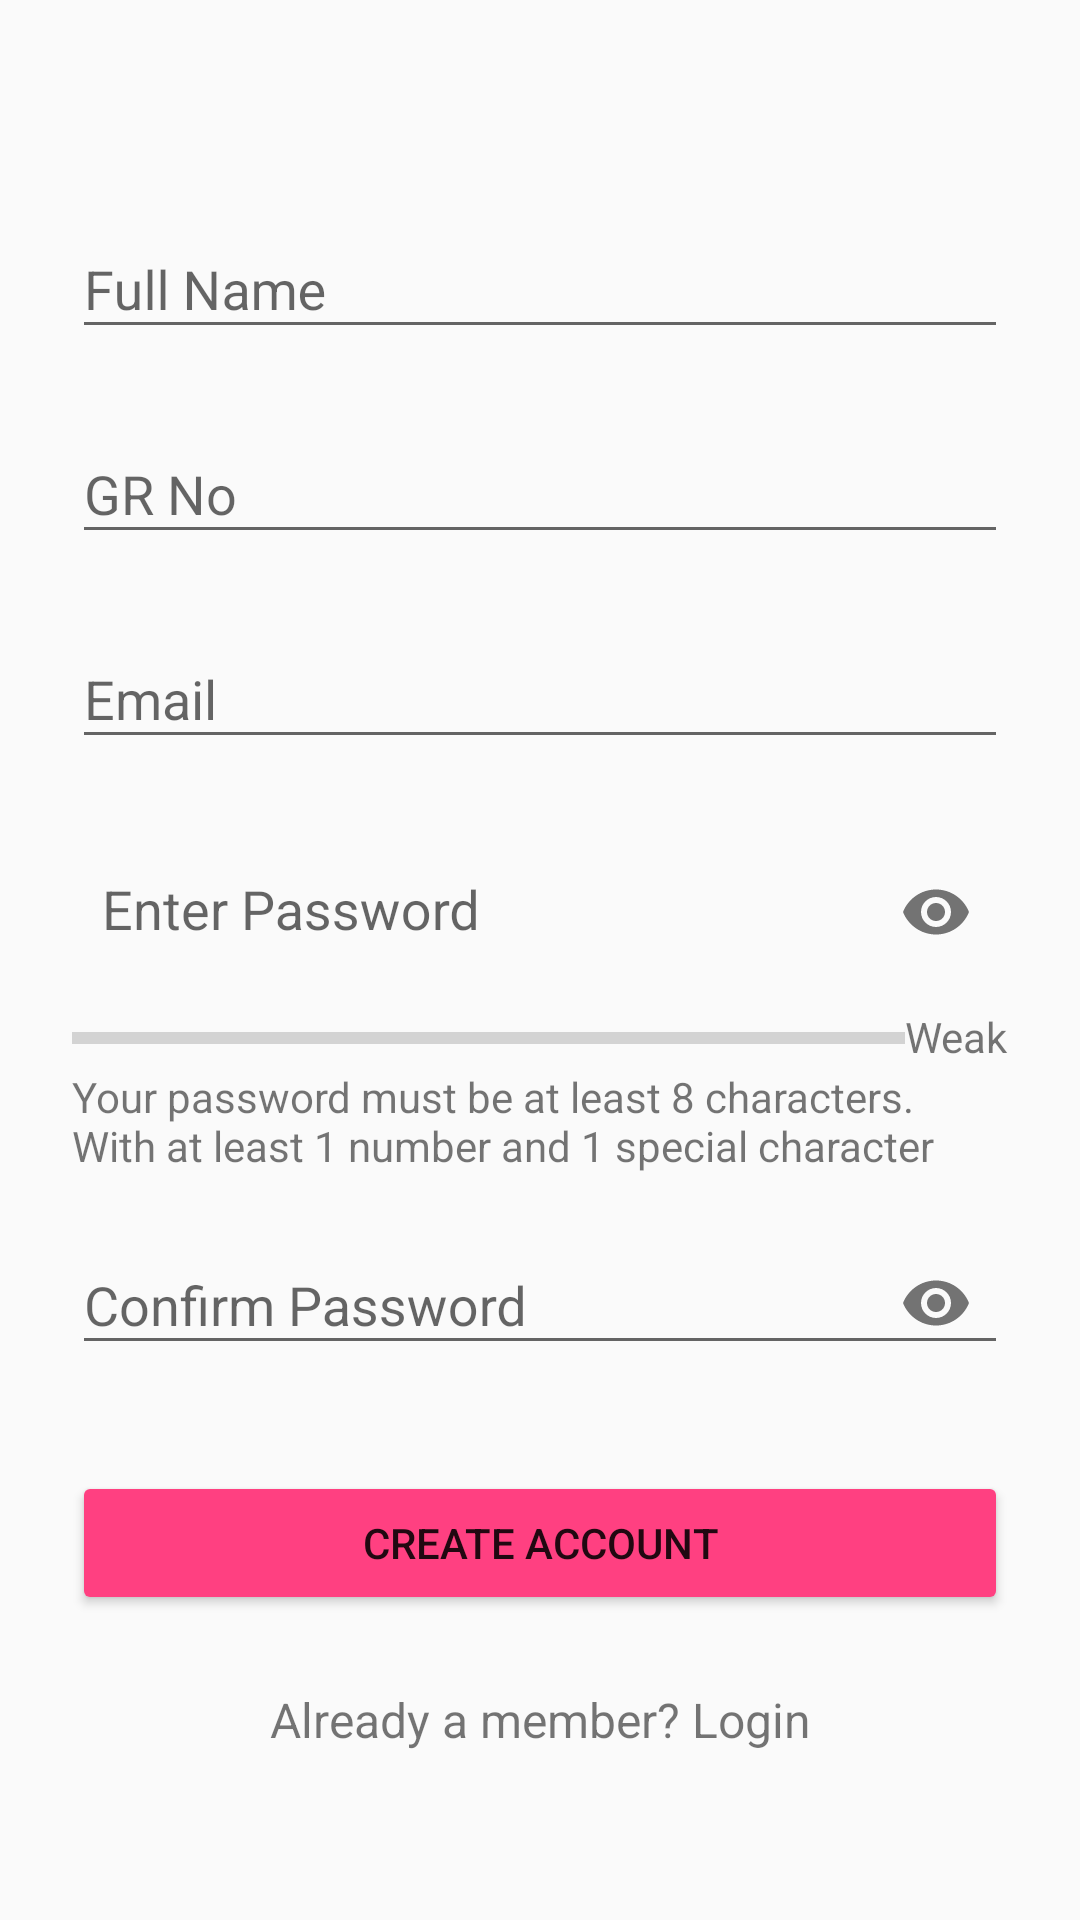

This screen was rendered from an Android layout file. Write that file and the resources it references.
<!-- AndroidManifest.xml: application theme AppTheme -->
<!-- res/layout/activity_signup.xml -->
<?xml version="1.0" encoding="utf-8"?>
<LinearLayout xmlns:android="http://schemas.android.com/apk/res/android"
    xmlns:app="http://schemas.android.com/apk/res-auto"
    xmlns:tools="http://schemas.android.com/tools"
    android:layout_width="match_parent"
    android:layout_height="match_parent"
    android:focusable="true"
    android:id="@+id/linearlayout_sign_up"
    android:focusableInTouchMode="true"
    tools:context=".SignupActivity">

    <ScrollView
        xmlns:android="http://schemas.android.com/apk/res/android"
        android:layout_width="fill_parent"
        android:layout_height="fill_parent"
        android:fitsSystemWindows="true">

        <LinearLayout
            android:orientation="vertical"
            android:layout_width="match_parent"
            android:layout_height="wrap_content"
            android:paddingTop="56dp"
            android:paddingLeft="24dp"
            android:paddingRight="24dp">



            
            <android.support.design.widget.TextInputLayout
                android:layout_width="match_parent"
                android:layout_height="wrap_content"
                android:layout_marginTop="8dp"
                android:layout_marginBottom="8dp">
                <EditText android:id="@+id/input_name"
                    android:layout_width="match_parent"
                    android:layout_height="wrap_content"
                    android:inputType="textCapWords"
                    android:hint="Full Name" />
            </android.support.design.widget.TextInputLayout>
            <android.support.design.widget.TextInputLayout
                android:layout_width="match_parent"
                android:layout_height="wrap_content"
                android:layout_marginTop="8dp"
                android:layout_marginBottom="8dp">
                <EditText android:id="@+id/input_grno"
                    android:layout_width="match_parent"
                    android:layout_height="wrap_content"
                    android:inputType="number"
                    android:maxLength="6"

                    android:hint="GR No"

                    />
            </android.support.design.widget.TextInputLayout>

            
            <android.support.design.widget.TextInputLayout
                android:layout_width="match_parent"
                android:layout_height="wrap_content"
                android:layout_marginTop="8dp"
                android:layout_marginBottom="8dp">
                <EditText android:id="@+id/input_email"
                    android:layout_width="match_parent"
                    android:layout_height="wrap_content"
                    android:inputType="textEmailAddress"
                    android:hint="Email" />
            </android.support.design.widget.TextInputLayout>

            
    <android.support.design.widget.TextInputLayout
        android:layout_width="match_parent"
        android:layout_marginTop="8dp"
        android:layout_marginBottom="8dp"
        app:passwordToggleEnabled="true"
        android:layout_height="wrap_content">
            <EditText
                android:layout_width="fill_parent"
                android:layout_height="wrap_content"

                android:freezesText="true"
                android:hint="Enter Password"
                android:clickable="true"
                android:singleLine="true"

                android:inputType="textPassword"
                android:id="@+id/login_password"
                android:padding="10dp"
                android:background="@null"/>
    </android.support.design.widget.TextInputLayout>

            <LinearLayout
                android:layout_width="match_parent"
                android:layout_height="wrap_content"
                android:orientation="horizontal">
                <ProgressBar
                    android:id="@+id/progressBar"
                    style="?android:attr/progressBarStyleHorizontal"
                    android:layout_width="match_parent"
                    android:layout_height="wrap_content"
                    android:indeterminate="false"
                    android:maxHeight="20dip"
                    android:minHeight="20dip"
                    android:layout_weight="1"
                    android:progress="0"/>
                <TextView
                    android:layout_width="wrap_content"
                    android:layout_height="wrap_content"
                    android:gravity="center_horizontal"
                    android:text="Weak"
                    android:id="@+id/password_strength" />
            </LinearLayout>
            <TextView
                android:layout_width="fill_parent"
                android:layout_height="wrap_content"
                android:id="@+id/login_instructions"
                android:text="Your password must be at least 8 characters. With at least 1 number and 1 special character" />F

            <android.support.design.widget.TextInputLayout
                android:layout_width="match_parent"
                android:layout_height="wrap_content"
                android:layout_marginTop="8dp"
                app:passwordToggleEnabled="true"
                android:layout_marginBottom="8dp">
                <EditText android:id="@+id/input_confirm_password"
                    android:layout_width="match_parent"
                    android:layout_height="wrap_content"
                    android:inputType="textPassword"
                    android:hint="Confirm Password" />
            </android.support.design.widget.TextInputLayout>

            
            <android.support.v7.widget.AppCompatButton
                android:id="@+id/btn_signup"
                android:layout_width="fill_parent"
                android:layout_height="wrap_content"
                android:layout_marginTop="24dp"
                android:layout_marginBottom="24dp"
                android:padding="12dp"
                android:text="Create Account"
                android:backgroundTint="@color/colorAccent"/>

            <TextView android:id="@+id/link_login"
                android:layout_width="fill_parent"
                android:layout_height="wrap_content"
                android:layout_marginBottom="24dp"
                android:text="Already a member? Login"
                android:gravity="center"
                android:textSize="16dip"
                android:backgroundTint="@color/colorAccent"/>


        </LinearLayout>
    </ScrollView>
</LinearLayout>
<!-- resources referenced by this layout -->
<resources>
  <color name="colorAccent">#FF4081</color>
  <style name="AppTheme" parent="Theme.AppCompat.Light.DarkActionBar">
          
          <item name="colorPrimary">@color/colorPrimary</item>
          <item name="colorPrimaryDark">@color/colorPrimaryDark</item>
          <item name="colorAccent">@color/colorAccent</item>
      </style>
  <color name="colorPrimary">#3F51B5</color>
  <color name="colorPrimaryDark">#303F9F</color>
</resources>
